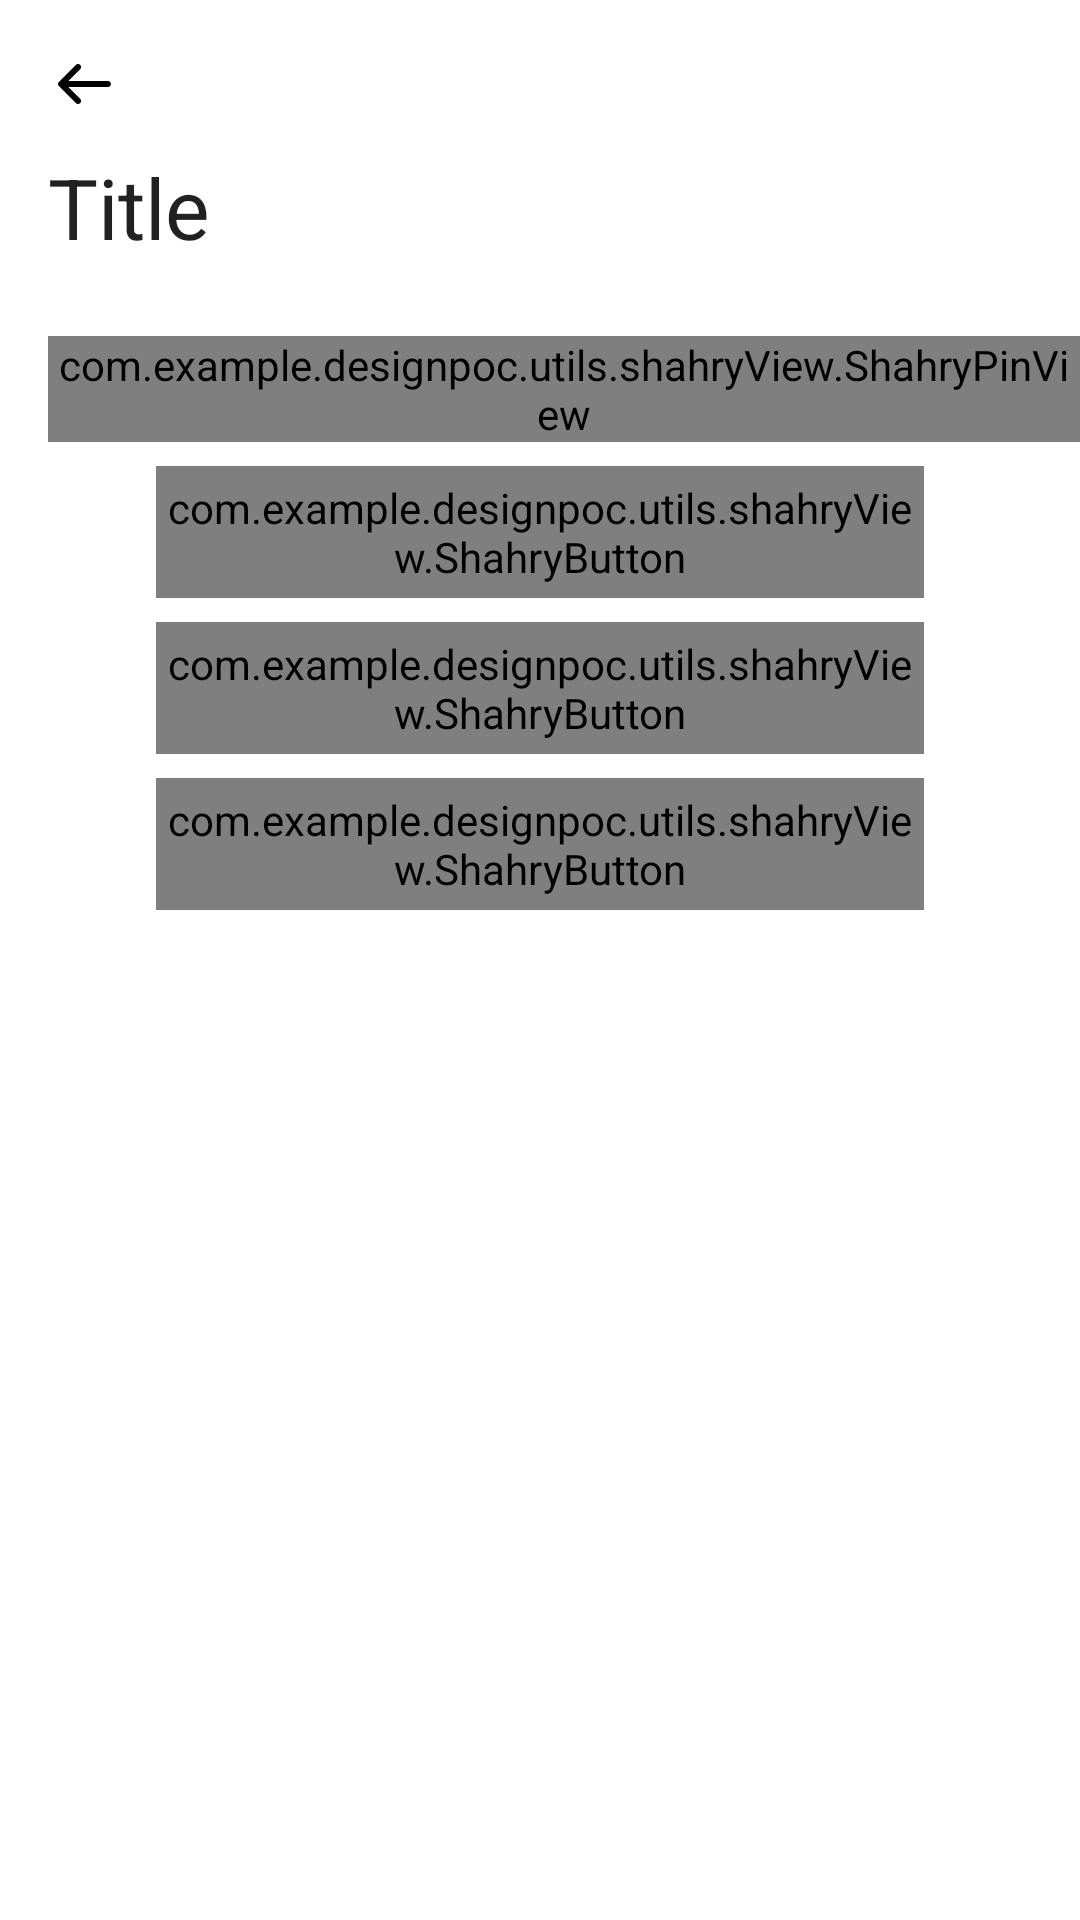

Produce the Android XML layout that renders to this screen, including the resource entries it uses.
<!-- AndroidManifest.xml: application theme AppTheme -->
<!-- res/layout/fragment_otp.xml -->
<?xml version="1.0" encoding="utf-8"?>
<androidx.coordinatorlayout.widget.CoordinatorLayout
    xmlns:android="http://schemas.android.com/apk/res/android"
    xmlns:app="http://schemas.android.com/apk/res-auto"
    android:layout_width="match_parent"
    android:layout_height="match_parent"
    android:background="@color/white"
    android:fillViewport="true"
    android:orientation="vertical"
    >

    <include
        android:id="@+id/appBarLayout"
        layout="@layout/appbar_layout"
        />

    <androidx.core.widget.NestedScrollView
        android:layout_width="match_parent"
        android:layout_height="match_parent"
        android:overScrollMode="never"
        app:layout_behavior="com.google.android.material.appbar.AppBarLayout$ScrollingViewBehavior"
        >

        <androidx.appcompat.widget.LinearLayoutCompat
            android:layout_width="match_parent"
            android:layout_height="wrap_content"
            android:orientation="vertical"
            >

            <com.example.designpoc.utils.shahryView.ShahryPinView
                android:id="@+id/shahryPinView"
                android:layout_width="wrap_content"
                android:layout_height="wrap_content"
                android:layout_marginStart="@dimen/spacing_normal_16"
                app:pinViewHint="@string/help_text_here"
                />

            <com.example.designpoc.utils.shahryView.ShahryButton
                android:id="@+id/btnClearFields"
                android:layout_width="match_parent"
                android:layout_height="@dimen/spacing_special_44"
                android:layout_marginHorizontal="@dimen/spacing_special_52"
                android:layout_marginTop="@dimen/spacing_small_8"
                app:buttonColor="@color/black"
                app:buttonDisabledColor="@color/platinum_400"
                app:buttonType="primarySmallButton"
                app:progressColor="@color/white"
                app:rippleColor="@color/platinum_900"
                app:text="@string/clearFields"
                app:textColor="@color/white"
                />

            <com.example.designpoc.utils.shahryView.ShahryButton
                android:id="@+id/btnSetError"
                android:layout_width="match_parent"
                android:layout_height="@dimen/spacing_special_44"
                android:layout_marginHorizontal="@dimen/spacing_special_52"
                android:layout_marginTop="@dimen/spacing_small_8"
                app:buttonColor="@color/black"
                app:buttonDisabledColor="@color/platinum_400"
                app:buttonType="primarySmallButton"
                app:progressColor="@color/white"
                app:rippleColor="@color/platinum_900"
                app:text="@string/set_error"
                app:textColor="@color/white"
                />

            <com.example.designpoc.utils.shahryView.ShahryButton
                android:id="@+id/btnClearError"
                android:layout_width="match_parent"
                android:layout_height="@dimen/spacing_special_44"
                android:layout_marginHorizontal="@dimen/spacing_special_52"
                android:layout_marginTop="@dimen/spacing_small_8"
                app:buttonColor="@color/black"
                app:buttonDisabledColor="@color/platinum_400"
                app:buttonType="primarySmallButton"
                app:progressColor="@color/white"
                app:rippleColor="@color/platinum_900"
                app:text="@string/clear_error"
                app:textColor="@color/white"
                />

        </androidx.appcompat.widget.LinearLayoutCompat>
    </androidx.core.widget.NestedScrollView>

</androidx.coordinatorlayout.widget.CoordinatorLayout>
<!-- res/layout/appbar_layout.xml (included above) -->
<?xml version="1.0" encoding="utf-8"?>
<com.google.android.material.appbar.AppBarLayout
    xmlns:android="http://schemas.android.com/apk/res/android"
    xmlns:app="http://schemas.android.com/apk/res-auto"
    xmlns:tools="http://schemas.android.com/tools"
    android:id="@+id/appBar"
    android:layout_width="match_parent"
    android:layout_height="wrap_content"
    android:background="@color/white"
    android:theme="@style/AppTheme"
    app:elevation="0dp"
    >

    <com.google.android.material.appbar.CollapsingToolbarLayout
        android:id="@+id/collapsingToolbar"
        android:layout_width="match_parent"
        android:layout_height="@dimen/spacing_special_112"
        android:background="@color/white"
        app:collapsedTitleTextAppearance="@style/ShahryTitleLarge"
        app:contentScrim="@color/white"
        app:expandedTitleMarginStart="@dimen/spacing_normal_16"
        app:expandedTitleMarginTop="@dimen/spacing_small_8"
        app:expandedTitleTextAppearance="@style/ShahryHeadingLarge"
        app:layout_scrollFlags="scroll|exitUntilCollapsed"
        >

        <com.google.android.material.textview.MaterialTextView
            android:id="@+id/tvExpandedTitle"
            style="@style/ShahryHeadingLarge"
            android:layout_width="match_parent"
            android:layout_height="wrap_content"
            android:layout_gravity="center"
            android:layout_marginTop="@dimen/spacing_normal_16"
            android:gravity="start"
            android:paddingHorizontal="@dimen/spacing_normal_16"
            android:visibility="gone"
            tools:visibility="visible"
            app:layout_collapseMode="parallax"
            tools:text="Toolbar Title"
            />

        <com.google.android.material.appbar.MaterialToolbar
            android:id="@+id/toolbar"
            android:layout_width="match_parent"
            android:layout_height="?android:actionBarSize"
            app:contentInsetEnd="0dp"
            app:contentInsetEndWithActions="0dp"
            app:contentInsetStart="0dp"
            app:contentInsetStartWithNavigation="0dp"
            app:layout_collapseMode="pin"
            app:navigationIcon="@drawable/ic_back"
            app:title="Title"
            app:titleTextAppearance="@style/ShahryTitleLarge"
            app:titleTextColor="@color/black"
            />

    </com.google.android.material.appbar.CollapsingToolbarLayout>

</com.google.android.material.appbar.AppBarLayout>
<!-- resources referenced by this layout -->
<resources>
  <color name="black">#000000</color>
  <color name="platinum_400">#A6A6AD</color>
  <color name="platinum_900">#232327</color>
  <color name="white">#FFFFFF</color>
  <dimen name="spacing_normal_16">16dp</dimen>
  <dimen name="spacing_small_8">8dp</dimen>
  <dimen name="spacing_special_112">112dp</dimen>
  <dimen name="spacing_special_44">44dp</dimen>
  <dimen name="spacing_special_52">52dp</dimen>
  <!-- drawable ic_back (drawable) -->
  <vector android:autoMirrored="true" android:height="24dp"
      android:viewportHeight="24" android:viewportWidth="24"
      android:width="24dp" xmlns:android="http://schemas.android.com/apk/res/android">
      <path android:fillColor="#000000" android:pathData="M3.636,11.293C3.449,11.481 3.343,11.735 3.343,12C3.343,12.265 3.449,12.519 3.636,12.707L9.293,18.364C9.385,18.459 9.496,18.536 9.618,18.588C9.74,18.64 9.871,18.668 10.004,18.669C10.136,18.67 10.268,18.645 10.391,18.595C10.514,18.545 10.626,18.47 10.719,18.376C10.813,18.282 10.888,18.171 10.938,18.048C10.988,17.925 11.014,17.793 11.012,17.661C11.011,17.528 10.984,17.397 10.931,17.275C10.879,17.153 10.803,17.042 10.707,16.95L6.757,13H20C20.265,13 20.52,12.895 20.707,12.707C20.895,12.52 21,12.265 21,12C21,11.735 20.895,11.48 20.707,11.293C20.52,11.105 20.265,11 20,11H6.757L10.707,7.05C10.803,6.958 10.879,6.847 10.931,6.725C10.984,6.603 11.011,6.472 11.012,6.339C11.014,6.207 10.988,6.075 10.938,5.952C10.888,5.829 10.813,5.718 10.719,5.624C10.626,5.53 10.514,5.455 10.391,5.405C10.268,5.355 10.136,5.33 10.004,5.331C9.871,5.332 9.74,5.359 9.618,5.412C9.496,5.464 9.385,5.541 9.293,5.636L3.636,11.293Z"/>
  </vector>
  <string name="clearFields">Clear Fields</string>
  <string name="clear_error">Clear Error</string>
  <string name="help_text_here">Help Text Here</string>
  <string name="set_error">Set Error</string>
  <style name="AppTheme" parent="Theme.MaterialComponents.Light.NoActionBar">
          <item name="colorPrimary">@color/colorPrimary</item>
          <item name="colorAccent">@color/colorAccent</item>
          <item name="android:textColor">@color/black</item>
          <item name="android:windowTranslucentStatus">false</item>
          <item name="fontFamily">@font/font_inter</item>
          <item name="colorPrimaryDark">@color/black</item>
      </style>
  <style name="ShahryHeadingLarge">
          <item name="fontFamily">@font/font_inter_semi_bold</item>
          <item name="android:textSize">@dimen/font_heading_large</item>
          <item name="lineSpacing">@dimen/spacing_special_12</item>
      </style>
  <style name="ShahryTitleLarge">
          <item name="fontFamily">@font/font_inter_semi_bold</item>
          <item name="android:textSize">@dimen/font_x_large</item>
          <item name="lineSpacing">@dimen/spacing_special_14</item>
      </style>
  <color name="colorPrimary">@color/black</color>
  <color name="colorAccent">@color/lime</color>
  <dimen name="font_heading_large">28sp</dimen>
  <dimen name="spacing_special_12">12dp</dimen>
  <dimen name="font_x_large">18sp</dimen>
  <dimen name="spacing_special_14">14dp</dimen>
  <color name="lime">#7FD800</color>
</resources>
